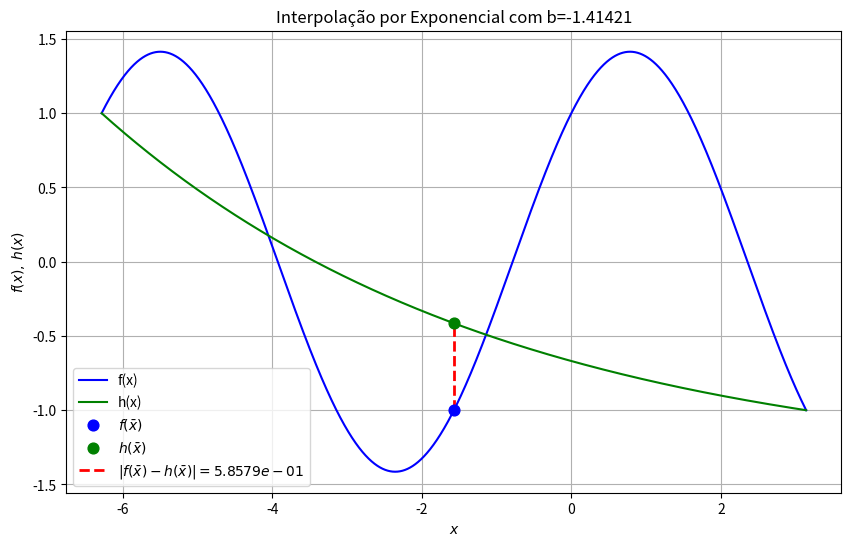
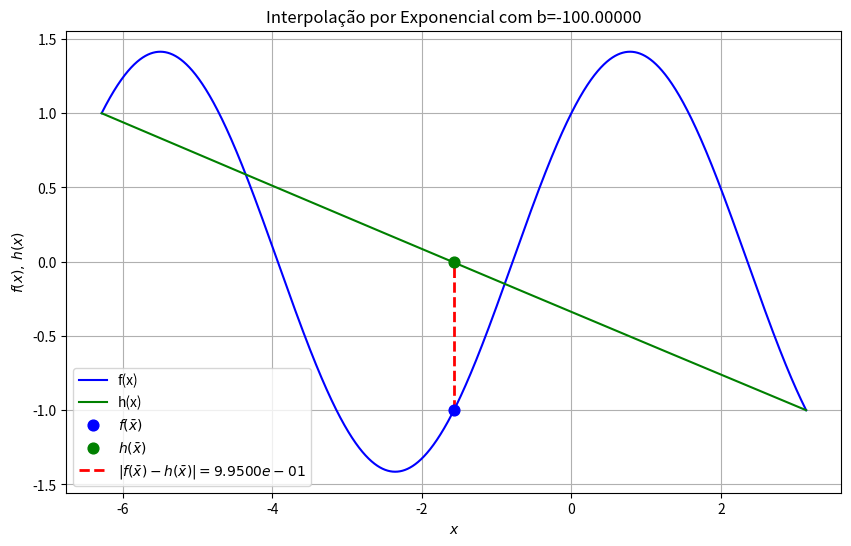

Recreate these plots in Python, in order.
import numpy as np
import matplotlib.pyplot as plt

def coeficientes(vetor_x, vetor_f):
    '''
    Essa funcao calcula os coeficientes do polinomio
    interpolador a partir das diferencas de Newton.
    Recebe o vetor_ com os pontos [x0,...,xn] e
    o vetor_f com os pontos [f(x_0),f(x_1),...,f(x_n)].
    Retorna um vetor com os coeficientes a0,...,an
    '''


    n=len(vetor_x)

    ar=np.zeros((n,n),float)


    i=0
    for f in vetor_f:
        ar[i][0]=f
        i+=1


    for col in range(1,n):
        for lin in range(col,n):
            ar[lin][col]=(ar[lin][col-1]-ar[lin-1][col-
            1])/(vetor_x[lin]-vetor_x[lin-col])

    diagonal=[]
    for q in range(n):
        diagonal.append(ar[q][q])
    return diagonal

def constroiPolinomio(x,vetor_x, vetor_f, coeficientes):
    '''
        Essa funcao constroi o polinomio interpolador P,
        ja calculado no ponto x.

        Recebe: O ponto x para se calcular P(x), o vetor_x=[x0,...,xn] ,
        o vetor_f=[f(x_0),f(x_1),...,f(x_n)] e o vetor
        coeficientes=[a0,a1,...,an].

        Retorna: O valor de P(x)
    '''

    P_x=vetor_f[0]
    for i in range(1,len(vetor_x)):
        polinomio=1
        for k in range(i):
            polinomio*=x-vetor_x[k]
        P_x+=polinomio*coeficientes[i]

    return P_x

def f(x):
    '''
            Essa funcao calcula e retorna o
            valor de f no ponto x
    '''

    return np.sin(x)+np.cos(x)

def g(x,a,b):
    '''
            Essa funcao calcula e retorna o
            valor de g no ponto x
    '''

    return np.log((np.cos(x)-b)/a)

def main():
    '''
               Essa funcao plota os graficos
               de P(x) e f(x)
    '''
    #Note que, nesse caso, n=1
    a=1
    lista_b=[-np.sqrt(2)-1e-10,-100]
    vetor_x=[-2*np.pi,np.pi] # Guarda o vetor [x0,x1]
    x_barra = -np.pi/2
    f_barra = f(x_barra)
    for b in lista_b:
        vetor_g = g(vetor_x, a, b)  # Guarda o vetor [g(x0),g(x1)]
        diagonal_pg=coeficientes(vetor_x,vetor_g)

        pontosx_paraPlotar = []  # Vetor de pontos x para plotar os gráficos
        pontosf_paraPlotar = []  # Vetor de pontos f(x) para plotar os gráficos
        pontos_h_paraPlotar = []  # Vetor de pontos h(x) para plotar os gráficos

        m = 10000  # Número de pontos para plotar os gráficos
        delta = (3 * np.pi) / m

        for i in range(10001):
            xi = -2 * np.pi + i * delta
            pontosx_paraPlotar.append(xi)

            # Construindo a função h
            px_g = constroiPolinomio(xi, vetor_x, vetor_g, diagonal_pg)
            pontos_h_paraPlotar.append(np.e ** (px_g) + b)

            # Construindo a função f
            pontosf_paraPlotar.append(f(xi))


        # Calculando h(x_barra)
        px_g_barra = constroiPolinomio(
            x_barra,
            vetor_x,
            vetor_g,
            diagonal_pg
        )

        h_barra = np.e ** (px_g_barra) + b

        # Erro em x_barra
        erro = abs(f_barra - h_barra)

        print(f"f(x̄) = {f_barra:.5f}")
        print(f"h(x̄) = {h_barra:.5f}")
        print(f"|f(x̄) - h(x̄)| = {erro:.5e}")


        # Plotando os gráficos

        plt.figure(figsize=(10, 6))

        # Gráfico de f(x)
        plt.plot(
            pontosx_paraPlotar,
            pontosf_paraPlotar,
            label="f(x)",
            color="blue"
        )

        # Gráfico de h(x)
        plt.plot(
            pontosx_paraPlotar,
            pontos_h_paraPlotar,
            label="h(x)",
            color="green"
        )


        # Destacando os pontos em x̄

        plt.scatter(
            [x_barra],
            [f_barra],
            color="blue",
            s=60,
            zorder=5,
            label=r"$f(\bar{x})$"
        )

        plt.scatter(
            [x_barra],
            [h_barra],
            color="green",
            s=60,
            zorder=5,
            label=r"$h(\bar{x})$"
        )

        # Linha vertical representando o erro

        plt.plot(
            [x_barra, x_barra],
            [f_barra, h_barra],
            color="red",
            linestyle="--",
            linewidth=2,
            label=rf"$|f(\bar{{x}})-h(\bar{{x}})|={erro:.4e}$"
        )

        # Configurações do gráfico

        plt.legend()
        plt.title(f"Interpolação por Exponencial com b={b:.5f}")
        plt.xlabel(r"$x$")
        plt.ylabel(r"$f(x),\,h(x)$")
        plt.grid(True)

        plt.show()

main()
